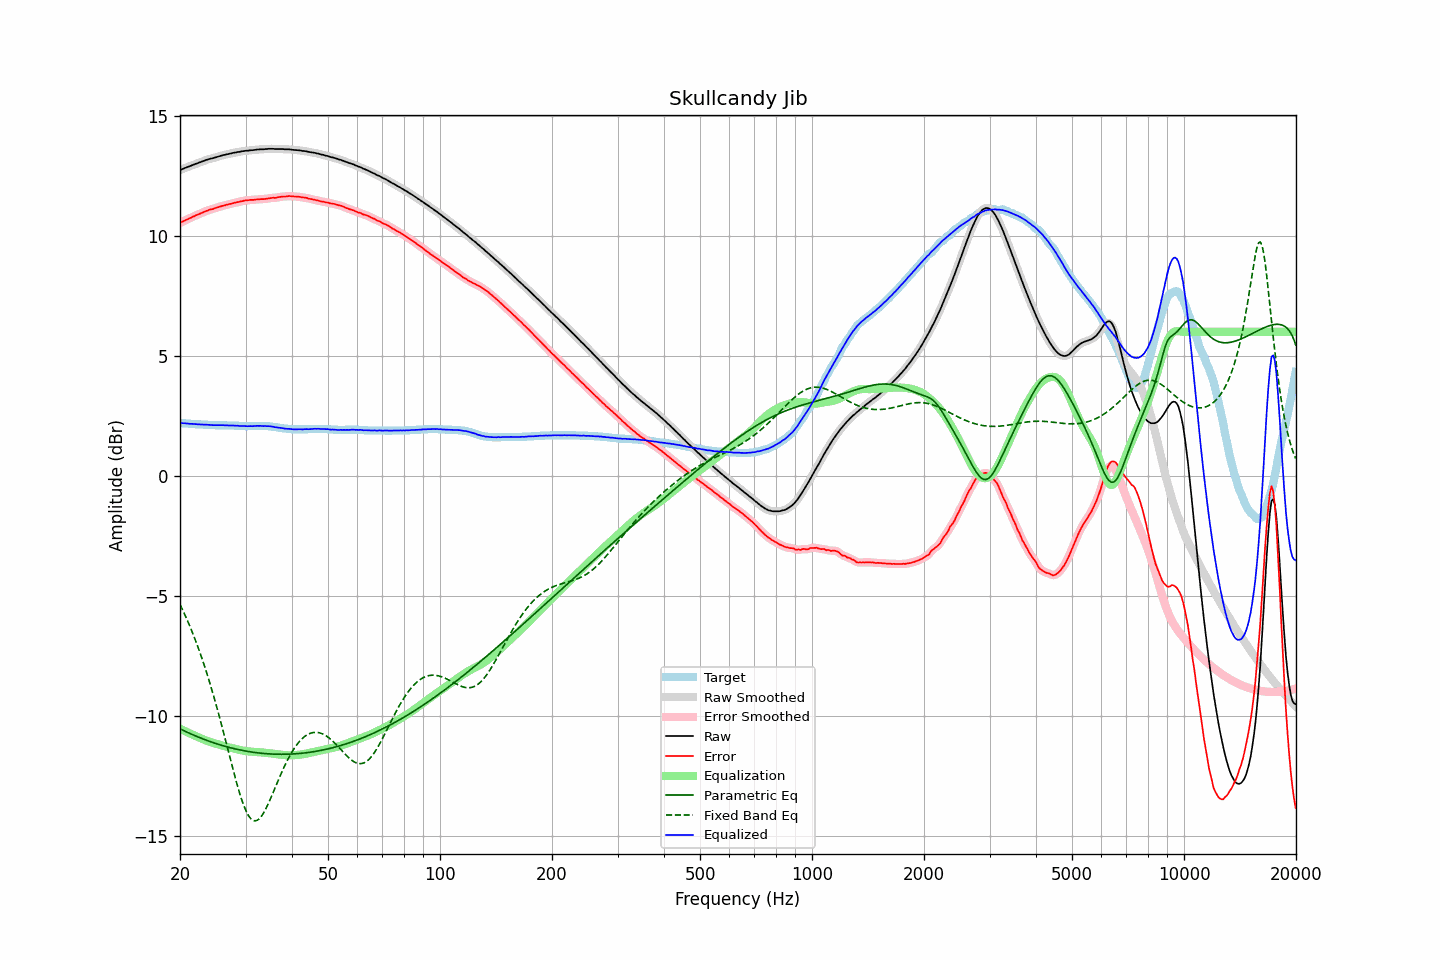

The table this chart was drawn from, first rows:
frequency, raw, error, smoothed, error_smoothed, equalization, parametric_eq, fixed_band_eq, equalized_raw, equalized_smoothed, target
20.00, 12.74, 10.54, 12.74, 10.54, -10.54, -10.55, -5.37, 2.20, 2.20, 2.20
20.20, 12.77, 10.57, 12.77, 10.58, -10.58, -10.58, -5.50, 2.20, 2.20, 2.20
20.40, 12.80, 10.61, 12.80, 10.61, -10.61, -10.61, -5.65, 2.19, 2.19, 2.19
20.61, 12.83, 10.64, 12.83, 10.64, -10.64, -10.65, -5.79, 2.19, 2.19, 2.19
20.81, 12.85, 10.67, 12.85, 10.67, -10.67, -10.68, -5.94, 2.18, 2.18, 2.18
21.02, 12.88, 10.70, 12.88, 10.70, -10.70, -10.71, -6.09, 2.18, 2.17, 2.18
21.23, 12.90, 10.73, 12.90, 10.73, -10.74, -10.74, -6.25, 2.17, 2.17, 2.17
21.44, 12.93, 10.76, 12.93, 10.77, -10.77, -10.77, -6.41, 2.17, 2.16, 2.17
21.66, 12.96, 10.80, 12.96, 10.80, -10.80, -10.80, -6.58, 2.16, 2.16, 2.16
21.87, 12.98, 10.82, 12.98, 10.83, -10.83, -10.83, -6.75, 2.16, 2.16, 2.16
22.09, 13.01, 10.86, 13.01, 10.86, -10.86, -10.85, -6.93, 2.16, 2.15, 2.15
22.31, 13.03, 10.88, 13.03, 10.89, -10.89, -10.88, -7.11, 2.15, 2.15, 2.15
22.54, 13.06, 10.91, 13.06, 10.91, -10.92, -10.91, -7.29, 2.14, 2.14, 2.15
22.76, 13.08, 10.94, 13.08, 10.94, -10.95, -10.94, -7.48, 2.14, 2.14, 2.14
22.99, 13.11, 10.97, 13.11, 10.97, -10.97, -10.96, -7.68, 2.14, 2.13, 2.14
23.22, 13.13, 11.00, 13.13, 11.00, -11.00, -10.99, -7.88, 2.13, 2.13, 2.13
23.45, 13.16, 11.03, 13.16, 11.03, -11.03, -11.01, -8.09, 2.13, 2.13, 2.13
23.69, 13.18, 11.05, 13.18, 11.06, -11.05, -11.04, -8.30, 2.13, 2.13, 2.13
23.92, 13.20, 11.08, 13.20, 11.08, -11.08, -11.06, -8.51, 2.13, 2.13, 2.12
24.16, 13.22, 11.10, 13.22, 11.10, -11.10, -11.09, -8.74, 2.12, 2.12, 2.12
24.40, 13.23, 11.11, 13.23, 11.12, -11.12, -11.11, -8.96, 2.11, 2.11, 2.12
24.65, 13.25, 11.13, 13.25, 11.14, -11.14, -11.13, -9.20, 2.11, 2.11, 2.12
24.89, 13.27, 11.16, 13.27, 11.16, -11.16, -11.15, -9.43, 2.11, 2.11, 2.11
25.14, 13.29, 11.18, 13.29, 11.18, -11.18, -11.18, -9.67, 2.11, 2.11, 2.11
25.39, 13.31, 11.20, 13.31, 11.20, -11.20, -11.20, -9.92, 2.11, 2.11, 2.11
25.65, 13.33, 11.22, 13.33, 11.22, -11.22, -11.22, -10.17, 2.11, 2.11, 2.11
25.91, 13.35, 11.24, 13.35, 11.24, -11.24, -11.24, -10.42, 2.11, 2.11, 2.11
26.16, 13.37, 11.26, 13.37, 11.26, -11.26, -11.26, -10.68, 2.11, 2.11, 2.11
26.43, 13.38, 11.27, 13.38, 11.28, -11.28, -11.28, -10.94, 2.10, 2.10, 2.11
26.69, 13.40, 11.30, 13.40, 11.30, -11.30, -11.30, -11.20, 2.10, 2.10, 2.10
26.96, 13.41, 11.31, 13.41, 11.31, -11.31, -11.31, -11.47, 2.10, 2.10, 2.10
27.23, 13.43, 11.33, 13.43, 11.33, -11.33, -11.33, -11.73, 2.10, 2.10, 2.10
27.50, 13.44, 11.34, 13.44, 11.35, -11.35, -11.35, -11.99, 2.09, 2.10, 2.10
27.77, 13.46, 11.36, 13.46, 11.36, -11.36, -11.36, -12.25, 2.10, 2.09, 2.10
28.05, 13.47, 11.38, 13.47, 11.38, -11.38, -11.38, -12.50, 2.09, 2.09, 2.09
28.33, 13.48, 11.39, 13.48, 11.40, -11.40, -11.40, -12.75, 2.09, 2.09, 2.09
28.62, 13.50, 11.41, 13.50, 11.41, -11.41, -11.41, -12.99, 2.09, 2.08, 2.09
28.90, 13.50, 11.42, 13.51, 11.43, -11.43, -11.43, -13.21, 2.07, 2.08, 2.08
29.19, 13.52, 11.44, 13.52, 11.44, -11.44, -11.44, -13.43, 2.08, 2.08, 2.08
29.48, 13.53, 11.45, 13.53, 11.46, -11.46, -11.45, -13.62, 2.08, 2.08, 2.08
29.78, 13.54, 11.47, 13.54, 11.47, -11.47, -11.47, -13.80, 2.07, 2.07, 2.07
30.08, 13.55, 11.48, 13.55, 11.48, -11.48, -11.48, -13.96, 2.07, 2.07, 2.07
30.38, 13.55, 11.48, 13.56, 11.49, -11.49, -11.49, -14.09, 2.07, 2.07, 2.07
30.68, 13.56, 11.49, 13.56, 11.49, -11.49, -11.50, -14.21, 2.07, 2.07, 2.07
30.99, 13.57, 11.50, 13.57, 11.50, -11.50, -11.51, -14.29, 2.07, 2.07, 2.07
31.30, 13.57, 11.50, 13.57, 11.50, -11.51, -11.52, -14.35, 2.07, 2.07, 2.07
31.61, 13.58, 11.50, 13.58, 11.51, -11.51, -11.53, -14.38, 2.07, 2.07, 2.08
31.93, 13.59, 11.51, 13.59, 11.51, -11.51, -11.54, -14.38, 2.08, 2.08, 2.08
32.24, 13.60, 11.52, 13.60, 11.52, -11.52, -11.55, -14.36, 2.08, 2.08, 2.08
32.57, 13.60, 11.52, 13.61, 11.53, -11.52, -11.56, -14.32, 2.08, 2.08, 2.08
32.89, 13.61, 11.53, 13.61, 11.53, -11.53, -11.56, -14.25, 2.08, 2.08, 2.08
33.22, 13.61, 11.53, 13.61, 11.53, -11.53, -11.57, -14.16, 2.08, 2.08, 2.08
33.55, 13.61, 11.53, 13.61, 11.54, -11.54, -11.58, -14.05, 2.07, 2.07, 2.08
33.89, 13.62, 11.54, 13.62, 11.54, -11.55, -11.58, -13.93, 2.07, 2.07, 2.08
34.23, 13.62, 11.55, 13.62, 11.55, -11.55, -11.59, -13.80, 2.07, 2.07, 2.07
34.57, 13.63, 11.56, 13.63, 11.56, -11.56, -11.59, -13.66, 2.07, 2.07, 2.07
34.92, 13.63, 11.57, 13.63, 11.57, -11.57, -11.60, -13.51, 2.06, 2.06, 2.06
35.27, 13.63, 11.58, 13.63, 11.58, -11.58, -11.60, -13.35, 2.05, 2.05, 2.05
35.62, 13.63, 11.59, 13.63, 11.59, -11.59, -11.60, -13.19, 2.05, 2.04, 2.04
35.97, 13.62, 11.58, 13.62, 11.59, -11.60, -11.61, -13.03, 2.03, 2.03, 2.04
... 635 more rows
